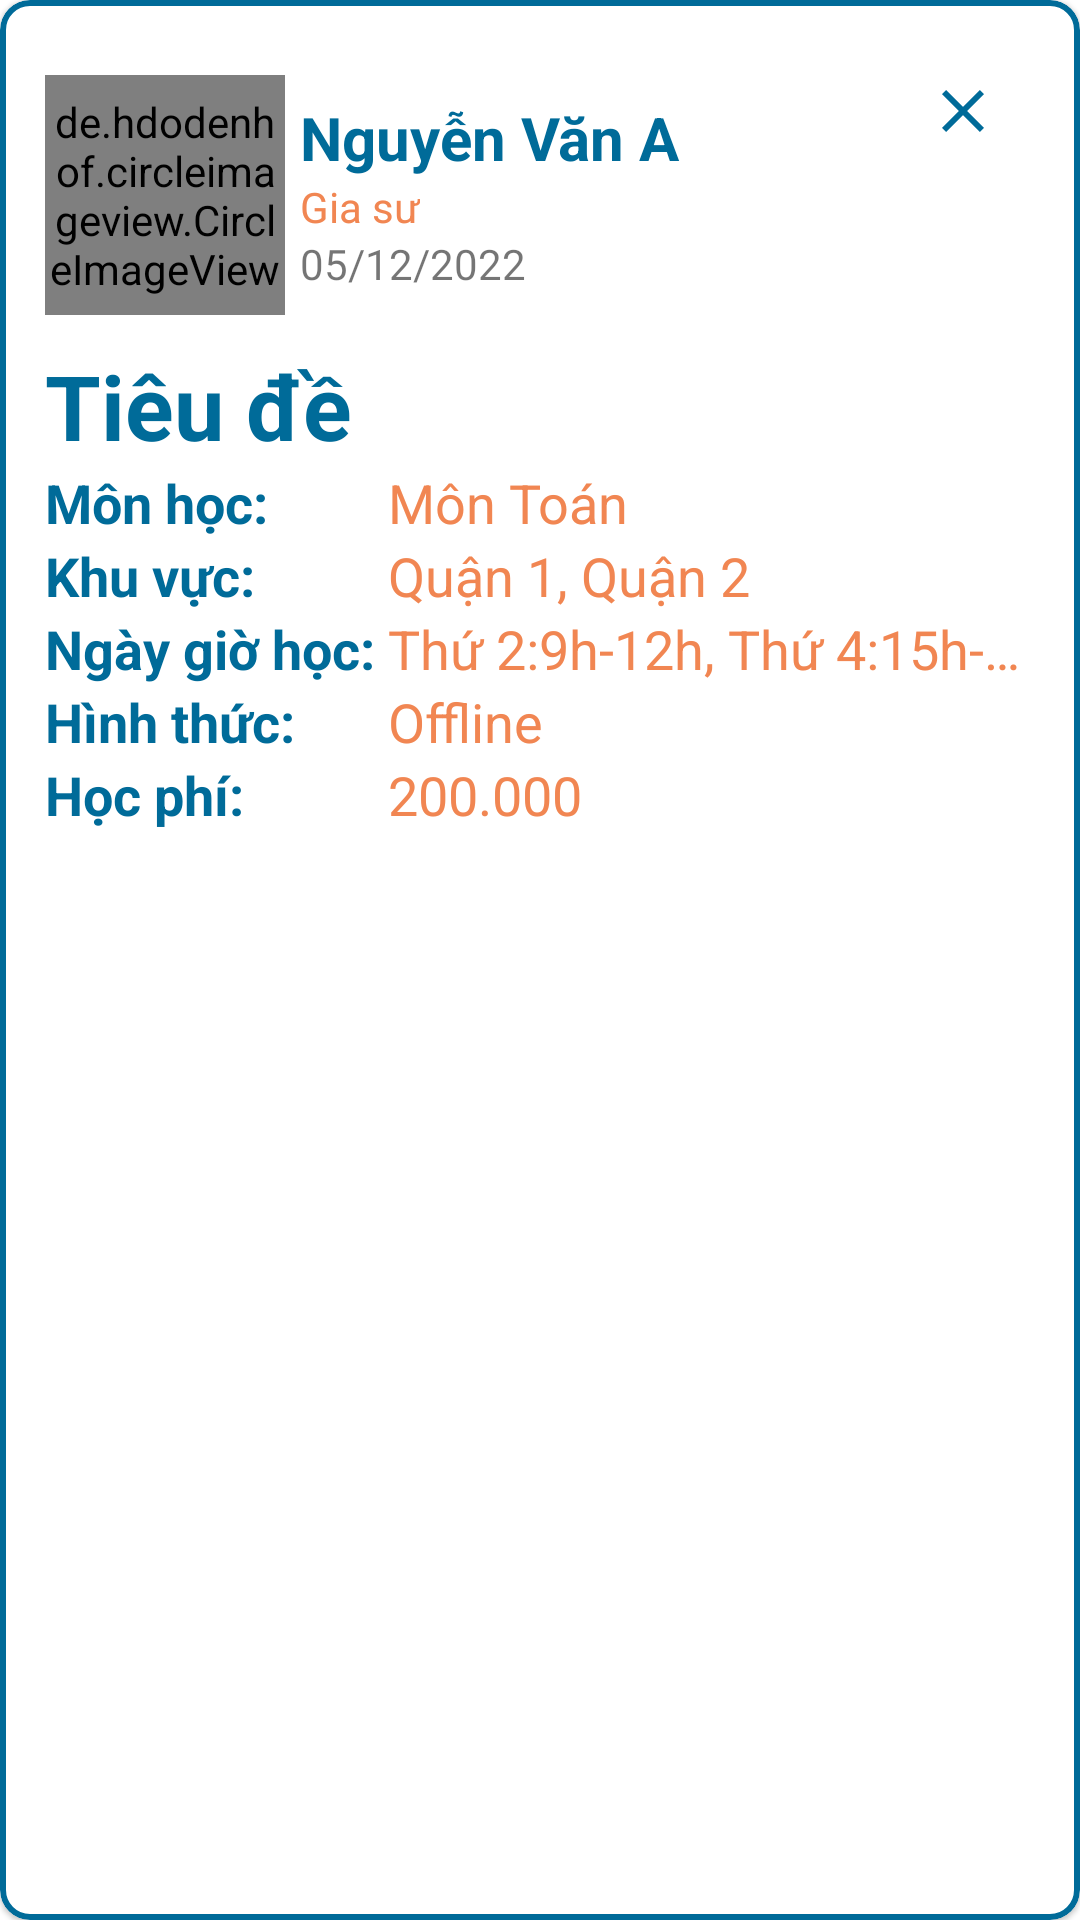

Produce the Android XML layout that renders to this screen, including the resource entries it uses.
<!-- AndroidManifest.xml: application theme Theme.StudentApp -->
<!-- res/layout/post_object.xml -->
<?xml version="1.0" encoding="utf-8"?>
<com.google.android.material.card.MaterialCardView xmlns:android="http://schemas.android.com/apk/res/android"
    xmlns:app="http://schemas.android.com/apk/res-auto"
    android:orientation="vertical"
    android:layout_width="match_parent"
    android:layout_height="wrap_content"
    app:cardCornerRadius="10dp"
    app:strokeColor="@color/primary_color"
    app:strokeWidth="2dip"
    android:layout_margin="5dp">

    <FrameLayout
        android:layout_width="match_parent"
        android:layout_height="match_parent"
        android:orientation="vertical"
        android:padding="15dp">
        <LinearLayout
            android:layout_width="match_parent"
            android:layout_height="wrap_content"
            android:orientation="vertical">
            <LinearLayout
                android:layout_width="match_parent"
                android:layout_height="wrap_content"
                android:orientation="horizontal"
                android:layout_marginVertical="@dimen/mediumSpace">

                <de.hdodenhof.circleimageview.CircleImageView
                    android:id="@+id/imgAvatar"
                    android:layout_width="@dimen/avatarImageStudentAdapter"
                    android:layout_height="@dimen/avatarImageStudentAdapter"
                    android:src="@mipmap/ic_launcher" />

                <LinearLayout
                    android:layout_width="match_parent"
                    android:layout_height="wrap_content"
                    android:layout_gravity="center"
                    android:layout_marginLeft="5dp"
                    android:orientation="vertical">

                    <TextView
                        android:id="@+id/tvName"
                        android:layout_width="wrap_content"
                        android:layout_height="wrap_content"
                        android:text="Nguyễn Văn A"
                        android:textColor="@color/primary_color"
                        android:textSize="20sp"
                        android:textStyle="bold" />

                    <TextView
                        android:id="@+id/tvRole"
                        android:layout_width="wrap_content"
                        android:layout_height="wrap_content"
                        android:text="Gia sư"
                        android:textColor="@color/text_color" />

                    <LinearLayout
                        android:layout_width="match_parent"
                        android:layout_height="wrap_content"
                        android:orientation="horizontal">

                        <TextView
                            android:id="@+id/tvNgayDang"
                            android:layout_width="wrap_content"
                            android:layout_height="wrap_content"
                            android:gravity="right"
                            android:text="05/12/2022" />

                    </LinearLayout>
                </LinearLayout>

            </LinearLayout>
            <TextView
                android:id="@+id/tvTitle"
                android:layout_width="wrap_content"
                android:layout_height="wrap_content"
                android:text="Tiêu đề"
                android:textSize="30sp"
                android:textStyle="bold"
                android:textColor="@color/primary_color"/>
            <TableLayout xmlns:android="http://schemas.android.com/apk/res/android"
                android:layout_width="match_parent"
                android:layout_height="match_parent"
                android:stretchColumns="1">
                <TableRow>
                    <TextView
                        android:layout_width="wrap_content"
                        android:layout_height="wrap_content"
                        android:text="Môn học: "
                        android:textSize="@dimen/largeFontSize"
                        android:textStyle="bold"
                        android:textColor="@color/primary_color"/>
                    <TextView
                        android:id="@+id/tvMonHoc"
                        android:layout_width="match_parent"
                        android:layout_height="wrap_content"
                        android:text="Môn Toán"
                        android:textSize="@dimen/largeFontSize"
                        android:textColor="@color/text_color"
                        android:layout_weight="1"
                        android:singleLine="true"/>
                </TableRow>

                <TableRow>
                    <TextView
                        android:layout_width="wrap_content"
                        android:layout_height="wrap_content"
                        android:text="Khu vực: "
                        android:textColor="@color/primary_color"
                        android:textSize="@dimen/largeFontSize"
                        android:textStyle="bold" />
                    <TextView
                        android:id="@+id/tvKhuVuc"
                        android:layout_width="match_parent"
                        android:layout_height="wrap_content"
                        android:text="Quận 1, Quận 2"
                        android:textSize="@dimen/largeFontSize"
                        android:textColor="@color/text_color"
                        android:layout_weight="1"
                        android:singleLine="true"/>
                </TableRow>

                <TableRow>
                    <TextView
                        android:layout_width="wrap_content"
                        android:layout_height="wrap_content"
                        android:text="Ngày giờ học: "
                        android:textColor="@color/primary_color"
                        android:textSize="@dimen/largeFontSize"
                        android:textStyle="bold" />
                    <TextView
                        android:id="@+id/tvNgayHoc"
                        android:layout_width="match_parent"
                        android:layout_height="wrap_content"
                        android:text="Thứ 2:9h-12h, Thứ 4:15h-17h30"
                        android:textSize="@dimen/largeFontSize"
                        android:textColor="@color/text_color"
                        android:layout_weight="1"
                        android:singleLine="true"/>
                </TableRow>
                <TableRow>
                    <TextView
                        android:layout_width="wrap_content"
                        android:layout_height="wrap_content"
                        android:text="Hình thức: "
                        android:textColor="@color/primary_color"
                        android:textSize="@dimen/largeFontSize"
                        android:textStyle="bold" />
                    <TextView
                        android:id="@+id/tvHinhThuc"
                        android:layout_width="match_parent"
                        android:layout_height="wrap_content"
                        android:text="Offline"
                        android:textSize="@dimen/largeFontSize"
                        android:textColor="@color/text_color"
                        android:layout_weight="1"
                        android:singleLine="true"/>
                </TableRow>
                <TableRow>
                    <TextView
                        android:layout_width="wrap_content"
                        android:layout_height="wrap_content"
                        android:text="Học phí: "
                        android:textColor="@color/primary_color"
                        android:textSize="@dimen/largeFontSize"
                        android:textStyle="bold" />

                    <TextView
                        android:id="@+id/tvHocPhi"
                        android:layout_width="match_parent"
                        android:layout_height="wrap_content"
                        android:text="200.000 "
                        android:textSize="@dimen/largeFontSize"
                        android:textColor="@color/text_color"
                        android:layout_weight="1"
                        android:singleLine="true"/>
                </TableRow>

            </TableLayout>
        </LinearLayout>

        <LinearLayout
            android:id="@+id/layoutPostOption"
            android:layout_width="wrap_content"
            android:layout_height="wrap_content"
            android:orientation="vertical"
            android:layout_gravity="right"
            android:visibility="gone">
            <TextView
                android:id="@+id/tvStatus"
                android:layout_width="wrap_content"
                android:layout_height="wrap_content"
                android:text="status"
                android:padding="@dimen/smallSpace"
                android:background="@color/active"
                android:textColor="@color/white"/>
        </LinearLayout>
        <ImageButton
            android:id="@+id/btnAnBaiDang"
            android:layout_width="wrap_content"
            android:layout_height="wrap_content"
            android:src="@drawable/ic_close_button"
            android:layout_gravity="right"
            android:visibility="visible"
            android:backgroundTint="@color/white"/>
    </FrameLayout>

</com.google.android.material.card.MaterialCardView>
<!-- resources referenced by this layout -->
<resources>
  <color name="active">#4CAF50</color>
  <color name="primary_color">#006B99</color>
  <color name="text_color">#F18652</color>
  <color name="white">#FFFFFFFF</color>
  <dimen name="avatarImageStudentAdapter">80dp</dimen>
  <dimen name="largeFontSize">18sp</dimen>
  <dimen name="mediumSpace">10dp</dimen>
  <dimen name="smallSpace">5dp</dimen>
  <!-- drawable ic_close_button (drawable) -->
  <vector xmlns:android="http://schemas.android.com/apk/res/android"
      android:width="24dp"
      android:height="24dp"
      android:viewportWidth="24"
      android:viewportHeight="24">
    <path
        android:fillColor="@color/primary_color"
        android:pathData="M19,6.41L17.59,5 12,10.59 6.41,5 5,6.41 10.59,12 5,17.59 6.41,19 12,13.41 17.59,19 19,17.59 13.41,12z"/>
  </vector>
  <style name="Theme.StudentApp" parent="Theme.MaterialComponents.DayNight.DarkActionBar">
          
          <item name="colorPrimary">@color/primary_color</item>
          <item name="colorPrimaryVariant">@color/purple_700</item>
          <item name="colorOnPrimary">@color/on_primary_color</item>
          
          <item name="colorSecondary">@color/teal_200</item>
          <item name="colorSecondaryVariant">@color/teal_700</item>
          <item name="colorOnSecondary">@color/black</item>
          
          <item name="android:statusBarColor" tools:targetApi="l">?attr/colorPrimaryVariant</item>
          
      </style>
  <color name="purple_700">#FF3700B3</color>
  <color name="on_primary_color">#FFFFA9</color>
  <color name="teal_200">#FF03DAC5</color>
  <color name="teal_700">#FF018786</color>
  <color name="black">#FF000000</color>
</resources>
